Labelled photos from "Zeytin_224x224_Augmented", an image-classification folder in omersuyank/OliveDiseases. The possible labels are: kus gozu mantari, pas akari, saglikli.

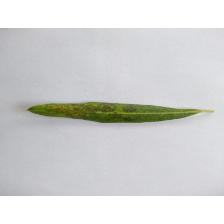
Label: kus gozu mantari

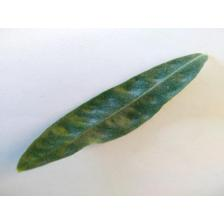
Label: pas akari

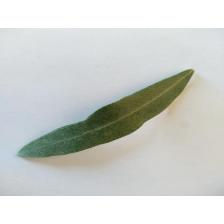
Label: saglikli

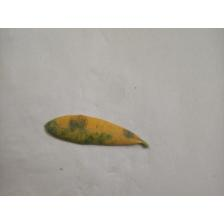
Label: kus gozu mantari

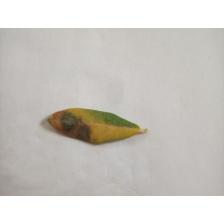
Label: kus gozu mantari

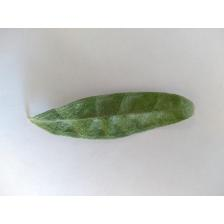
Label: pas akari
